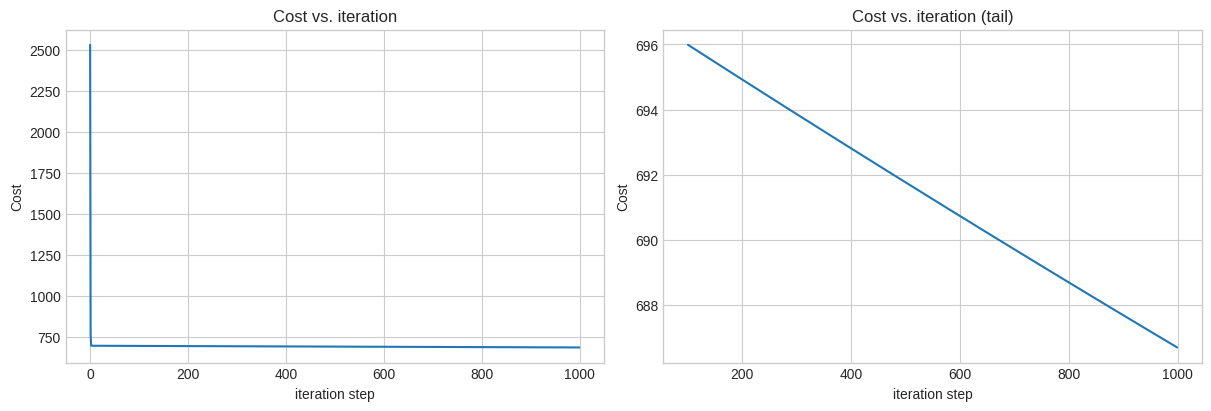

The script that saved this image:
import copy
import math
import numpy as np
import matplotlib.pyplot as plt

# Try to set print options and use deeplearning style if available
np.set_printoptions(precision=2)
try:
    plt.style.use('./deeplearning.mplstyle')
except Exception:
    # Fallback to a default clean style if deeplearning.mplstyle is not found
    plt.style.use('seaborn-v0_8-whitegrid' if 'seaborn-v0_8-whitegrid' in plt.style.available else 'default')

def predict_single_loop(x, w, b): 
    """
    single predict using linear regression
    
    Args:
      x (ndarray): Shape (n,) example with multiple features
      w (ndarray): Shape (n,) model parameters    
      b (scalar):  model parameter     
      
    Returns:
      p (scalar):  prediction
    """
    n = x.shape[0]
    p = 0
    for i in range(n):
        p_i = x[i] * w[i]  
        p = p + p_i         
    p = p + b                
    return p

def predict(x, w, b): 
    """
    single predict using linear regression
    Args:
      x (ndarray): Shape (n,) example with multiple features
      w (ndarray): Shape (n,) model parameters   
      b (scalar):             model parameter 
      
    Returns:
      p (scalar):  prediction
    """
    p = np.dot(x, w) + b     
    return p    

def compute_cost(X, y, w, b): 
    """
    compute cost
    Args:
      X (ndarray (m,n)): Data, m examples with n features
      y (ndarray (m,)) : target values
      w (ndarray (n,)) : model parameters  
      b (scalar)       : model parameter
      
    Returns:
      cost (scalar): cost
    """
    m = X.shape[0]
    cost = 0.0
    for i in range(m):                                
        f_wb_i = np.dot(X[i], w) + b
        cost = cost + (f_wb_i - y[i])**2
    cost = cost / (2 * m)
    return cost

def compute_gradient(X, y, w, b): 
    """
    Computes the gradient for linear regression 
    Args:
      X (ndarray (m,n)): Data, m examples with n features
      y (ndarray (m,)) : target values
      w (ndarray (n,)) : model parameters  
      b (scalar)       : model parameter
      
    Returns:
      dj_dw (ndarray (n,)): The gradient of the cost w.r.t. the parameters w. 
      dj_db (scalar):       The gradient of the cost w.r.t. the parameter b. 
    """
    m,n = X.shape
    dj_dw = np.zeros((n,))
    dj_db = 0.

    for i in range(m):                             
        err = (np.dot(X[i], w) + b) - y[i]   
        for j in range(n):                         
            dj_dw[j] = dj_dw[j] + err * X[i, j]    
        dj_db = dj_db + err                        
    dj_dw = dj_dw / m                                
    dj_db = dj_db / m                                
        
    return dj_db, dj_dw

def gradient_descent(X, y, w_in, b_in, cost_function, gradient_function, alpha, num_iters): 
    """
    Performs batch gradient descent to learn w and b. Updates w and b by taking 
    num_iters gradient steps with learning rate alpha
    
    Args:
      X (ndarray (m,n))   : Data, m examples with n features
      y (ndarray (m,))    : target values
      w_in (ndarray (n,)) : initial model parameters  
      b_in (scalar)       : initial model parameter
      cost_function       : function to compute cost
      gradient_function   : function to compute the gradient
      alpha (float)       : Learning rate
      num_iters (int)     : number of iterations to run gradient descent
      
    Returns:
      w (ndarray (n,)) : Updated values of parameters 
      b (scalar)       : Updated value of parameter 
      J_history (list) : History of cost values
      """
    J_history = []
    w = copy.deepcopy(w_in)
    b = b_in
    
    for i in range(num_iters):
        # Calculate the gradient and update the parameters
        dj_db, dj_dw = gradient_function(X, y, w, b)   

        # Update Parameters using w, b, alpha and gradient
        w = w - alpha * dj_dw               
        b = b - alpha * dj_db               
      
        # Save cost J at each iteration
        if i<100000:
            J_history.append(cost_function(X, y, w, b))

        # Print cost every at intervals 10 times or as many iterations if < 10
        if i % math.ceil(num_iters / 10) == 0:
            print(f"Iteration {i:4d}: Cost {J_history[-1]:8.2f}   ")
        
    return w, b, J_history

def run_lab():
    print("--- 1. Dataset Initialization ---")
    X_train = np.array([[2104, 5, 1, 45], [1416, 3, 2, 40], [852, 2, 1, 35]])
    y_train = np.array([460, 232, 178])
    print(f"X Shape: {X_train.shape}, X Type:{type(X_train)})")
    print(X_train)
    print(f"y Shape: {y_train.shape}, y Type:{type(y_train)})")
    print(y_train)
    print()

    print("--- 2. Parameter Initialization ---")
    b_init = 785.1811367994083
    w_init = np.array([0.39133535, 18.75376741, -53.36032453, -26.42131618])
    print(f"w_init shape: {w_init.shape}, b_init type: {type(b_init)}")
    print()

    print("--- 3. Single Prediction (Element by Element) ---")
    x_vec = X_train[0,:]
    print(f"x_vec shape {x_vec.shape}, x_vec value: {x_vec}")
    f_wb_loop = predict_single_loop(x_vec, w_init, b_init)
    print(f"Prediction (loop): {f_wb_loop}")
    print()

    print("--- 4. Single Prediction (Vectorized) ---")
    f_wb_vec = predict(x_vec, w_init, b_init)
    print(f"Prediction (vectorized): {f_wb_vec}")
    print()

    print("--- 5. Compute Cost with Multiple Variables ---")
    cost = compute_cost(X_train, y_train, w_init, b_init)
    print(f'Cost at optimal/initial w,b: {cost}')
    print()

    print("--- 6. Compute Gradient with Multiple Variables ---")
    tmp_dj_db, tmp_dj_dw = compute_gradient(X_train, y_train, w_init, b_init)
    print(f'dj_db at initial w,b: {tmp_dj_db}')
    print(f'dj_dw at initial w,b: \n {tmp_dj_dw}')
    print()

    print("--- 7. Gradient Descent Execution ---")
    initial_w = np.zeros_like(w_init)
    initial_b = 0.
    iterations = 1000
    alpha = 5.0e-7
    
    w_final, b_final, J_hist = gradient_descent(X_train, y_train, initial_w, initial_b,
                                                compute_cost, compute_gradient, 
                                                alpha, iterations)
    print(f"b, w found by gradient descent: {b_final:0.2f}, {w_final}")
    
    m, _ = X_train.shape
    for i in range(m):
        pred = np.dot(X_train[i], w_final) + b_final
        print(f"prediction: {pred:0.2f}, target value: {y_train[i]}")
    print()

    print("--- 8. Plotting Cost vs. Iteration ---")
    fig, (ax1, ax2) = plt.subplots(1, 2, constrained_layout=True, figsize=(12, 4))
    ax1.plot(J_hist)
    ax2.plot(100 + np.arange(len(J_hist[100:])), J_hist[100:])
    ax1.set_title("Cost vs. iteration")
    ax2.set_title("Cost vs. iteration (tail)")
    ax1.set_ylabel('Cost')
    ax2.set_ylabel('Cost')
    ax1.set_xlabel('iteration step')
    ax2.set_xlabel('iteration step')
    
    # Save the plot to file so it can be viewed headlessly
    plot_path = "cost_vs_iteration.png"
    plt.savefig(plot_path)
    print(f"Plot saved successfully to: {plot_path}")
    
    # Show plot (works if GUI/VS Code display is active)
    # plt.show()

if __name__ == "__main__":
    run_lab()
